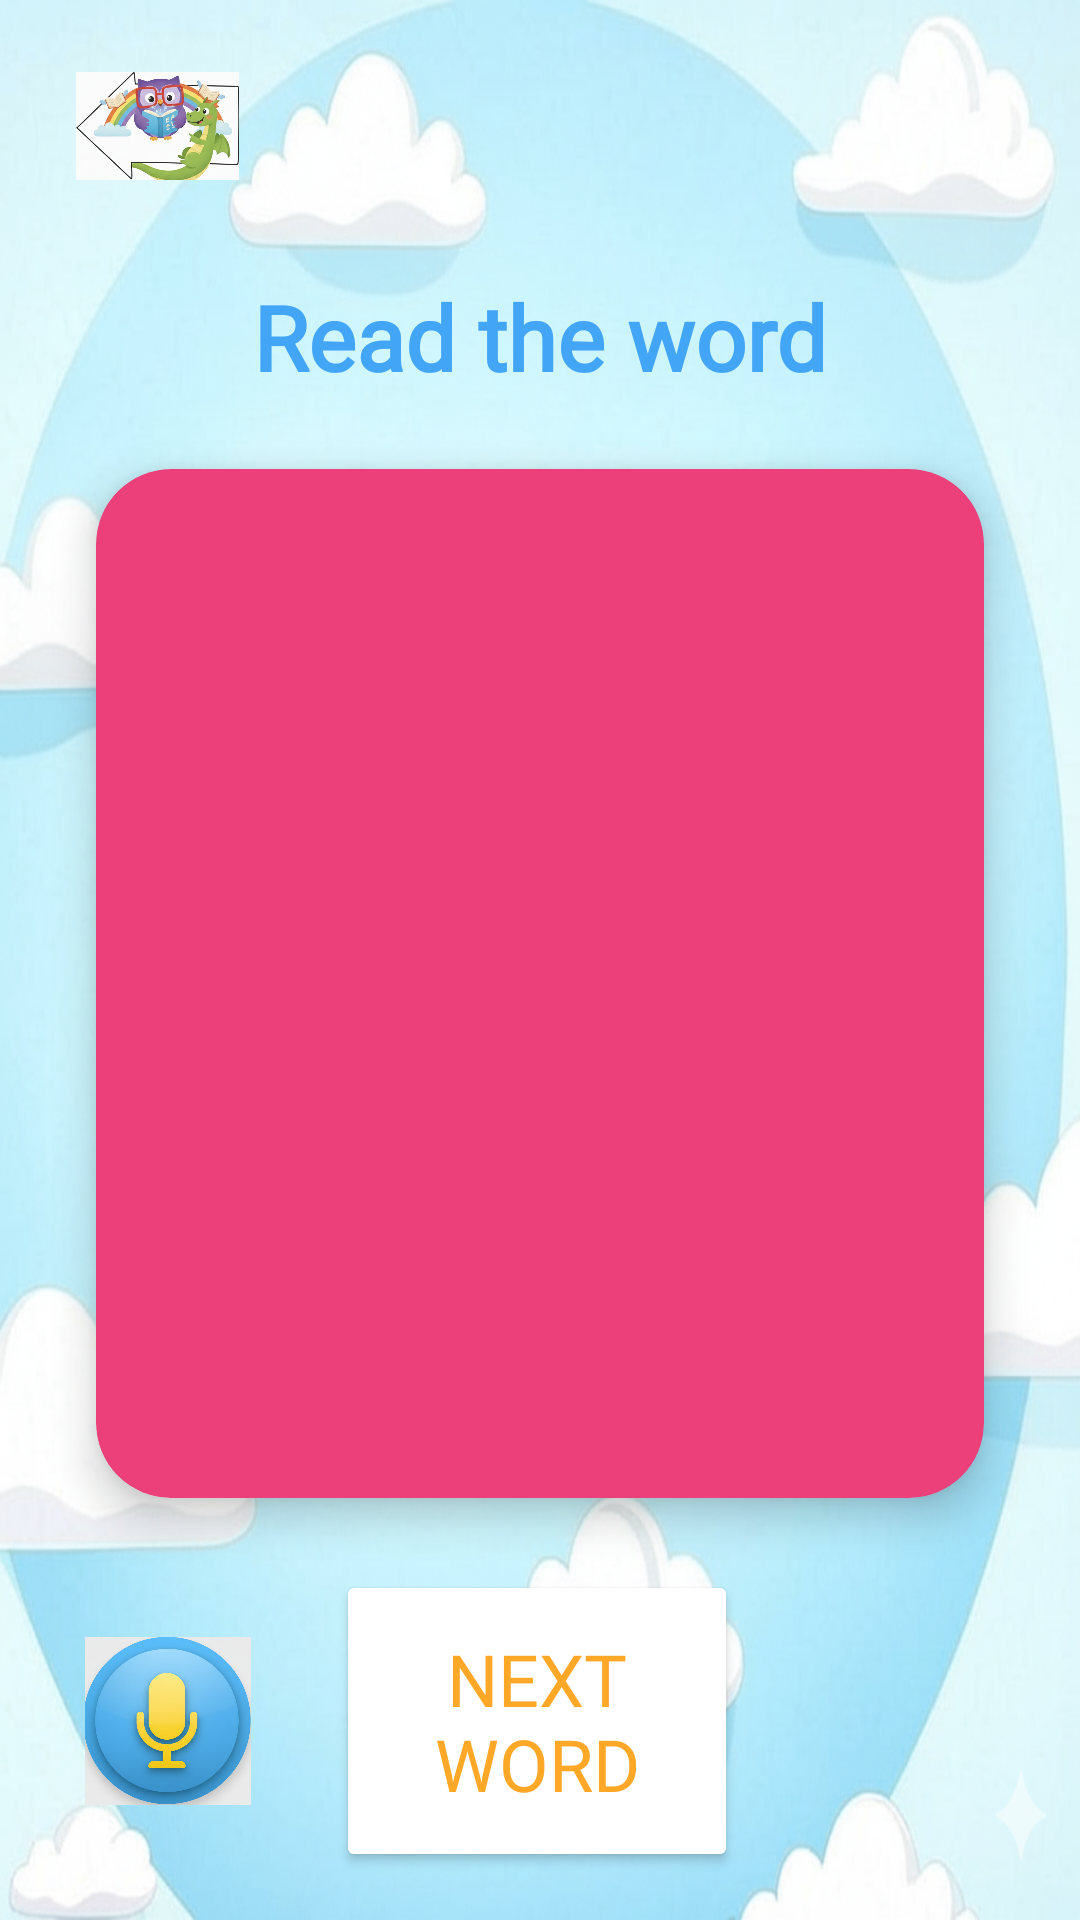

The Android layout XML behind this screen, and the referenced resources:
<!-- AndroidManifest.xml: application theme Theme.Material3.DayNight.NoActionBar -->
<!-- res/layout/activity_word_reading.xml -->
<?xml version="1.0" encoding="utf-8"?>
<androidx.constraintlayout.widget.ConstraintLayout xmlns:android="http://schemas.android.com/apk/res/android"
    xmlns:app="http://schemas.android.com/apk/res-auto"
    xmlns:tools="http://schemas.android.com/tools"
    android:id="@+id/root_layout_word_reading"
    android:layout_width="match_parent"
    android:layout_height="match_parent"
    android:background="@drawable/background2"
    tools:context=".WordReadingActivity">

    <ImageView
        android:id="@+id/btn_back"
        android:layout_width="73dp"
        android:layout_height="52dp"
        android:layout_marginStart="16dp"
        android:layout_marginTop="16dp"
        android:background="?attr/selectableItemBackgroundBorderless"
        android:clickable="true"
        android:focusable="true"
        android:padding="8dp"
        android:src="@drawable/backarrow"
        app:layout_constraintStart_toStartOf="parent"
        app:layout_constraintTop_toTopOf="parent" />

   
    <TextView
        android:id="@+id/tv_instruction"
        android:layout_width="0dp"
        android:layout_height="wrap_content"
        android:layout_marginStart="32dp"
        android:layout_marginTop="24dp"
        android:layout_marginEnd="32dp"
        android:fontFamily="@font/comicsans"
        android:gravity="center"
        android:text="Read the word"
        android:textColor="@color/vibrant_blue"
        android:textSize="30sp"
        android:textStyle="bold"
        app:layout_constraintEnd_toEndOf="parent"
        app:layout_constraintStart_toStartOf="parent"
        app:layout_constraintTop_toBottomOf="@id/btn_back" />


    <androidx.cardview.widget.CardView
        android:id="@+id/word_card"
        android:layout_width="0dp"
        android:layout_height="0dp"
        android:layout_marginStart="32dp"
        android:layout_marginTop="24dp"
        android:layout_marginEnd="32dp"
        android:layout_marginBottom="24dp"
        app:cardBackgroundColor="@color/vibrant_pink"
        app:cardCornerRadius="25dp"
        app:cardElevation="8dp"
        app:layout_constraintBottom_toTopOf="@id/bottom_control_panel"
        app:layout_constraintEnd_toEndOf="parent"
        app:layout_constraintStart_toStartOf="parent"
        app:layout_constraintTop_toBottomOf="@id/tv_instruction">

        <TextView
            android:id="@+id/tv_word"
            android:layout_width="match_parent"
            android:layout_height="match_parent"
            android:fontFamily="@font/comicsans"
            android:gravity="center"
            android:padding="16dp"
            android:textColor="@color/white"
            android:textSize="80sp"
            tools:text="HOUSE" />
    </androidx.cardview.widget.CardView>

   
    <LinearLayout
        android:id="@+id/bottom_control_panel"
        android:layout_width="0dp"
        android:layout_height="wrap_content"
        android:layout_marginStart="16dp"
        android:layout_marginBottom="16dp"
        android:gravity="center_vertical"
        android:orientation="horizontal"
        app:layout_constraintBottom_toBottomOf="parent"
        app:layout_constraintEnd_toStartOf="@+id/iv_game_mascot"
        app:layout_constraintStart_toStartOf="parent">

        
        <ImageView
            android:id="@+id/btn_speaker"
            android:layout_width="80dp"
            android:layout_height="80dp"
            android:layout_weight="0"
            android:background="?attr/selectableItemBackgroundBorderless"
            android:clickable="true"
            android:focusable="true"
            android:padding="12dp"
            android:scaleType="fitCenter"
            android:src="@drawable/microphone"
            tools:ignore="ContentDescription" />

       
        <Button
            android:id="@+id/btn_next"
            android:layout_width="0dp"
            android:layout_height="wrap_content"
            android:layout_marginStart="16dp"
            android:layout_marginEnd="8dp"
            android:layout_weight="1"
            android:backgroundTint="@color/white"
            android:fontFamily="@font/comicsans"
            android:paddingVertical="20dp"
            android:text="Next Word"
            android:textColor="@color/vibrant_orange"
            android:textSize="24sp"
            app:cornerRadius="20dp" />

    </LinearLayout>

    
    <ImageView
        android:id="@+id/iv_game_mascot"
        android:layout_width="90dp"
        android:layout_height="90dp"
        android:layout_marginEnd="16dp"
        android:scaleType="fitCenter"
        android:src="@drawable/squirrelguy"
        app:layout_constraintBottom_toBottomOf="@id/bottom_control_panel"
        app:layout_constraintEnd_toEndOf="parent"
        app:layout_constraintTop_toTopOf="@id/bottom_control_panel"
        tools:ignore="ContentDescription" />

</androidx.constraintlayout.widget.ConstraintLayout>
<!-- resources referenced by this layout -->
<resources>
  <color name="vibrant_blue">#42A5F5</color>
  <color name="vibrant_orange">#FFA726</color>
  <color name="vibrant_pink">#EC407A</color>
  <color name="white">#FFFFFFFF</color>
  <!-- drawable backarrow: png bitmap (drawable, 373855 bytes) -->
  <!-- drawable background2: png bitmap (drawable, 882003 bytes) -->
  <!-- drawable microphone: png bitmap (drawable, 469297 bytes) -->
</resources>
